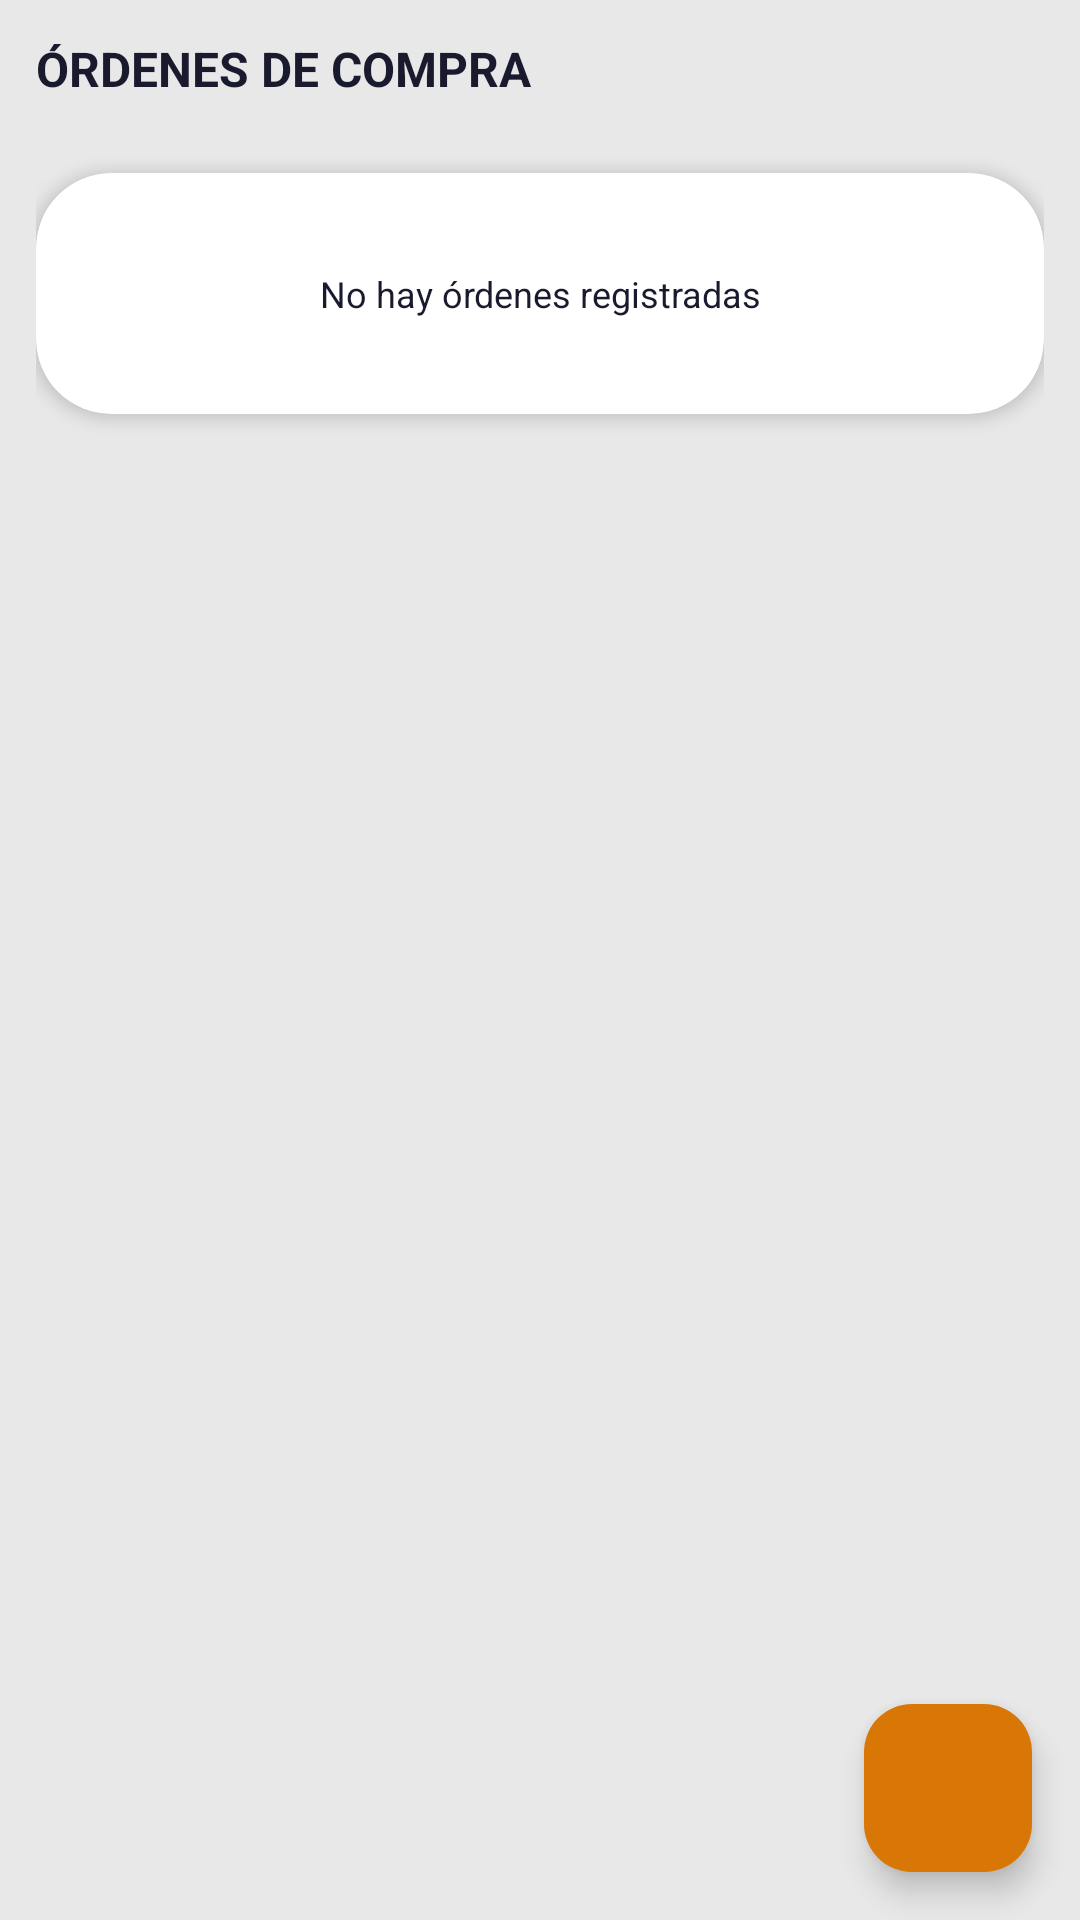

The Android layout XML behind this screen, and the referenced resources:
<!-- AndroidManifest.xml: application theme Theme.SerfagabApp -->
<!-- res/layout/fragment_orden.xml -->
<?xml version="1.0" encoding="utf-8"?>
<FrameLayout xmlns:android="http://schemas.android.com/apk/res/android"
    xmlns:app="http://schemas.android.com/apk/res-auto"
    android:layout_width="match_parent"
    android:layout_height="match_parent">

    <androidx.core.widget.NestedScrollView
        android:layout_width="match_parent"
        android:layout_height="match_parent"
        android:fillViewport="true"
        android:background="@color/white_content">

        <LinearLayout
            android:layout_width="match_parent"
            android:layout_height="wrap_content"
            android:orientation="vertical"
            android:padding="@dimen/padding_fragment_inicio"
            android:paddingBottom="88dp">

            <TextView
                android:id="@+id/textViewTituloOrdenes"
                android:layout_width="match_parent"
                android:layout_height="wrap_content"
                android:text="@string/titulo_ordenes"
                android:textColor="@color/azul_oscuro"
                android:textSize="@dimen/size_inicio_titulo"
                android:textStyle="bold"
                android:paddingBottom="16dp" />

            <ProgressBar
                android:id="@+id/progressIndicator"
                style="?android:attr/progressBarStyleHorizontal"
                android:layout_width="match_parent"
                android:layout_height="4dp"
                android:indeterminate="true"
                android:visibility="gone" />

            <com.google.android.material.card.MaterialCardView
                android:id="@+id/cardListaVacia"
                android:layout_width="match_parent"
                android:layout_height="wrap_content"
                android:layout_marginTop="8dp"
                app:cardBackgroundColor="@color/white"
                app:cardCornerRadius="25dp"
                app:cardElevation="3dp"
                app:strokeWidth="0dp">

            <TextView
                android:id="@+id/textViewListaVacia"
                android:layout_width="match_parent"
                android:layout_height="wrap_content"
                android:gravity="center"
                android:padding="32dp"
                android:text="@string/sin_ordenes"
                android:textColor="@color/azul_oscuro"
                android:textSize="@dimen/text_body" />

            </com.google.android.material.card.MaterialCardView>

            <androidx.recyclerview.widget.RecyclerView
                android:id="@+id/recyclerOrdenes"
                android:layout_width="match_parent"
                android:layout_height="wrap_content"
                android:layout_marginTop="8dp"
                android:nestedScrollingEnabled="false"
                android:visibility="gone" />

        </LinearLayout>

    </androidx.core.widget.NestedScrollView>

    <com.google.android.material.floatingactionbutton.FloatingActionButton
        android:id="@+id/fabNuevaOrden"
        android:layout_width="wrap_content"
        android:layout_height="wrap_content"
        android:layout_gravity="bottom|end"
        android:layout_margin="16dp"
        android:src="@drawable/ic_crear"
        android:contentDescription="@string/orden_crear"
        app:tint="@color/negro_navbar"
        app:backgroundTint="@color/naranja"/>

</FrameLayout>
<!-- resources referenced by this layout -->
<resources>
  <color name="azul_oscuro">#1a1a2e</color>
  <color name="naranja">#d97706</color>
  <color name="negro_navbar">#1A1A1A</color>
  <color name="white">#FFFFFFFF</color>
  <color name="white_content">#E8E8E8</color>
  <dimen name="padding_fragment_inicio">12dp</dimen>
  <dimen name="size_inicio_titulo">16sp</dimen>
  <dimen name="text_body">12sp</dimen>
  <string name="orden_crear">Nueva orden</string>
  <string name="sin_ordenes">No hay órdenes registradas</string>
  <string name="titulo_ordenes">ÓRDENES DE COMPRA</string>
  <style name="Theme.SerfagabApp" parent="Base.Theme.SerfagabApp" />
  <style name="Base.Theme.SerfagabApp" parent="Theme.Material3.DayNight.NoActionBar">
          
          
      </style>
</resources>
